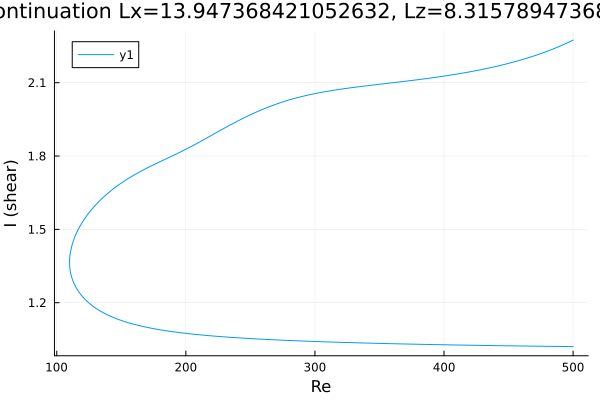

The data file committed next to this chart (first rows):
Re, shear
500.0, 1.02
499.6, 1.02
498.1, 1.02
496.7, 1.021
495.3, 1.021
493.9, 1.021
492.5, 1.021
491.1, 1.021
489.7, 1.021
488.2, 1.021
486.8, 1.021
485.4, 1.021
484, 1.021
482.6, 1.021
481.2, 1.021
479.8, 1.022
478.3, 1.022
476.9, 1.022
475.5, 1.022
474.1, 1.022
472.7, 1.022
471.3, 1.022
469.9, 1.022
468.4, 1.022
467, 1.022
465.6, 1.022
464.2, 1.023
462.8, 1.023
461.4, 1.023
460, 1.023
458.5, 1.023
457.1, 1.023
455.7, 1.023
454.3, 1.023
452.9, 1.023
451.5, 1.023
450.1, 1.024
448.6, 1.024
447.2, 1.024
445.8, 1.024
444.4, 1.024
443, 1.024
441.6, 1.024
440.2, 1.024
438.7, 1.024
437.3, 1.025
435.9, 1.025
434.5, 1.025
433.1, 1.025
431.7, 1.025
430.3, 1.025
428.8, 1.025
427.4, 1.025
426, 1.025
424.6, 1.026
423.2, 1.026
421.8, 1.026
420.4, 1.026
418.9, 1.026
417.5, 1.026
... 557 more rows
